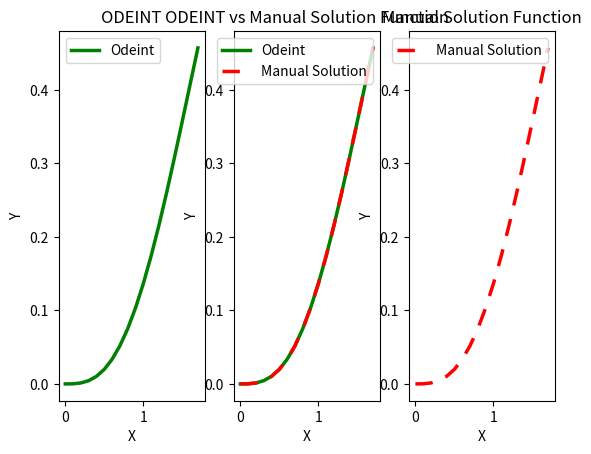

Write the Python code that produced this figure.
# CST-305: Principles of Modeling and Simulation
# Project 2: Runge-Kutta-Fehlberg (RKF) for ODE
# [redacted]
# [redacted]

# This program calculates the solution to the ODE using both the Runge-Kutta-Fehlburg method and SciPy's Odeint method.
# The program then compares the results of the two and graphs the results to demonstrate the result. The ODE used in this
# program is y' = -y + ln(x). The program uses Matplotlib's pyplot to graph the results. It also uses our own class called
# RKF which we created to do what Runge-Kutta-Fehlburg's method does.

###----------------###
### ODEINT Program ###
###----------------###

import numpy as np
from scipy.integrate import odeint
import matplotlib.pyplot as plt
import math

# Initial values
h = 0.1
x0 = 0
y0 = [0, 0]

MAX_X = 1.6

# Define the differential equation
def func1(y_parts, x):
    dydx = y_parts[1]
    y = y_parts[0]

    return (dydx,x - 4 * y)

def solution1(x):
    y = (-1 / 8) * np.sin(2 * x) + (1 / 4) * x
    return y
    

# Create the x-values with a 0.3 step in between each value.
x_values = np.arange(x0, MAX_X+2*h, h)

# Call the odeint function to solve the differential equation for every x-value
solution = odeint(func1, y0, x_values)

# Extract the y values from the solution
y_values = solution[:, 0]

y_values_sol = solution1(x_values)

# Initialise the subplot function using number of rows and columns 
figure, axis = plt.subplots(1, 3) 
  

# Plot the first set of data as a line
axis[1].plot(x_values, y_values, label='Odeint', linewidth=2.5, color="green")
axis[1].plot(x_values, y_values_sol, label='Manual Solution', linestyle=(0, (5, 4)), color="red", linewidth=2.5)
axis[1].set_xlabel('X')
axis[1].set_ylabel('Y')
axis[1].legend()
axis[1].set_title("ODEINT vs Manual Solution Function") 

axis[0].plot(x_values, y_values, label='Odeint', linewidth=2.5, color="green")
axis[0].set_xlabel('X')
axis[0].set_ylabel('Y')
axis[0].legend()
axis[0].set_title("ODEINT") 

axis[2].plot(x_values, y_values_sol, label='Manual Solution', linestyle=(0, (5, 4)), color="red", linewidth=2.5)
axis[2].set_xlabel('X')
axis[2].set_ylabel('Y')
axis[2].legend()
axis[2].set_title("Manual Solution Function") 
  
# Combine all the operations and display 
plt.show() 